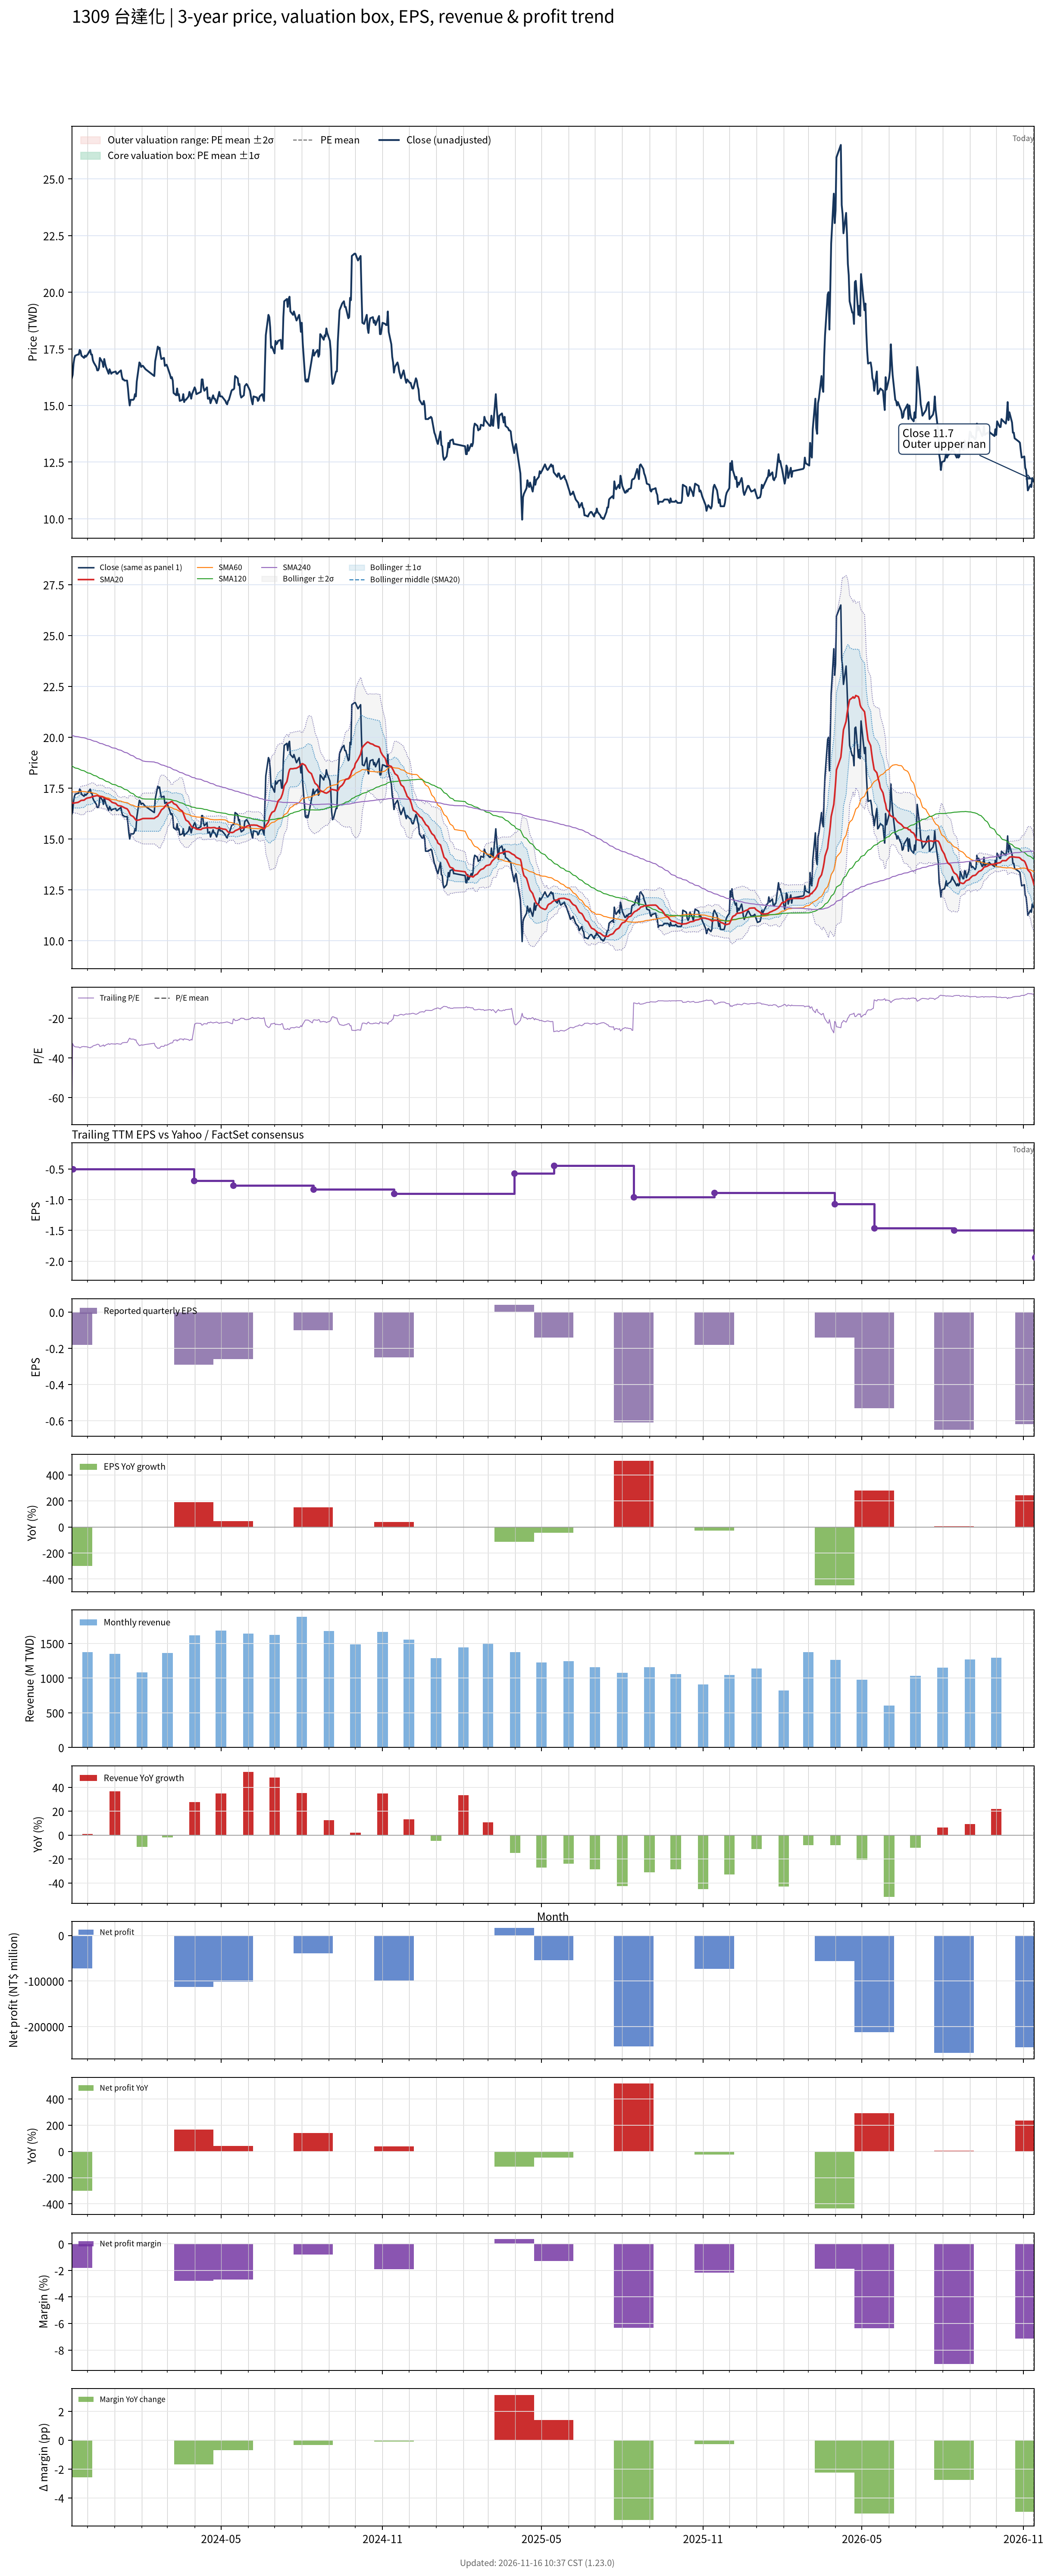

The file beside this chart, header and first rows:
# chart-version: skill-stock-dynamic-val…
date, close, available_date, period_end, eps, ttm_eps, pe, pe_mean, pe_std, price_m2, price_m1, price_mean, price_p1, price_p2, forward_eps, forward_pe, forward_pe_mean, forward_pe_std, forward_price_m2, forward_price_m1, forward_price_mean, forward_price_p1, forward_price_p2, sma20
2023-11-13, 16.2, 2023-08-14, 2023-06-30, -0.04, -0.23, -70.43, , , , , , , , , , , , , , , , , 16.8
2023-11-14, 16.35, 2023-11-14, 2023-09-30, -0.18, -0.5, -32.7, , , , , , , , , , , , , , , , , 16.76
2023-11-15, 16.85, 2023-11-14, 2023-09-30, -0.18, -0.5, -33.7, , , , , , , , , , , , , , , , , 16.77
2023-11-16, 17.1, 2023-11-14, 2023-09-30, -0.18, -0.5, -34.2, , , , , , , , , , , , , , , , , 16.77
2023-11-17, 17.2, 2023-11-14, 2023-09-30, -0.18, -0.5, -34.4, , , , , , , , , , , , , , , , , 16.78
2023-11-20, 17.25, 2023-11-14, 2023-09-30, -0.18, -0.5, -34.5, , , , , , , , , , , , , , , , , 16.8
2023-11-21, 17.25, 2023-11-14, 2023-09-30, -0.18, -0.5, -34.5, , , , , , , , , , , , , , , , , 16.82
2023-11-22, 17.45, 2023-11-14, 2023-09-30, -0.18, -0.5, -34.9, , , , , , , , , , , , , , , , , 16.84
2023-11-23, 17.4, 2023-11-14, 2023-09-30, -0.18, -0.5, -34.8, , , , , , , , , , , , , , , , , 16.88
2023-11-24, 17.2, 2023-11-14, 2023-09-30, -0.18, -0.5, -34.4, , , , , , , , , , , , , , , , , 16.9
2023-11-27, 17.1, 2023-11-14, 2023-09-30, -0.18, -0.5, -34.2, , , , , , , , , , , , , , , , , 16.91
2023-11-28, 17.2, 2023-11-14, 2023-09-30, -0.18, -0.5, -34.4, , , , , , , , , , , , , , , , , 16.94
2023-11-29, 17.15, 2023-11-14, 2023-09-30, -0.18, -0.5, -34.3, , , , , , , , , , , , , , , , , 16.98
2023-11-30, 17.2, 2023-11-14, 2023-09-30, -0.18, -0.5, -34.4, , , , , , , , , , , , , , , , , 17
2023-12-01, 17.25, 2023-11-14, 2023-09-30, -0.18, -0.5, -34.5, , , , , , , , , , , , , , , , , 17.02
2023-12-04, 17.45, 2023-11-14, 2023-09-30, -0.18, -0.5, -34.9, , , , , , , , , , , , , , , , , 17.04
2023-12-05, 17.25, 2023-11-14, 2023-09-30, -0.18, -0.5, -34.5, , , , , , , , , , , , , , , , , 17.05
2023-12-06, 17.25, 2023-11-14, 2023-09-30, -0.18, -0.5, -34.5, , , , , , , , , , , , , , , , , 17.07
2023-12-07, 17, 2023-11-14, 2023-09-30, -0.18, -0.5, -34, , , , , , , , , , , , , , , , , 17.09
2023-12-08, 16.9, 2023-11-14, 2023-09-30, -0.18, -0.5, -33.8, , , , , , , , , , , , , , , , , 17.1
2023-12-11, 16.7, 2023-11-14, 2023-09-30, -0.18, -0.5, -33.4, , , , , , , , , , , , , , , , , 17.12
2023-12-12, 16.55, 2023-11-14, 2023-09-30, -0.18, -0.5, -33.1, , , , , , , , , , , , , , , , , 17.14
2023-12-13, 16.55, 2023-11-14, 2023-09-30, -0.18, -0.5, -33.1, , , , , , , , , , , , , , , , , 17.12
2023-12-14, 16.65, 2023-11-14, 2023-09-30, -0.18, -0.5, -33.3, , , , , , , , , , , , , , , , , 17.1
2023-12-15, 17.1, 2023-11-14, 2023-09-30, -0.18, -0.5, -34.2, , , , , , , , , , , , , , , , , 17.09
2023-12-18, 16.9, 2023-11-14, 2023-09-30, -0.18, -0.5, -33.8, , , , , , , , , , , , , , , , , 17.07
2023-12-19, 16.7, 2023-11-14, 2023-09-30, -0.18, -0.5, -33.4, , , , , , , , , , , , , , , , , 17.05
2023-12-20, 17.05, 2023-11-14, 2023-09-30, -0.18, -0.5, -34.1, , , , , , , , , , , , , , , , , 17.03
2023-12-21, 16.85, 2023-11-14, 2023-09-30, -0.18, -0.5, -33.7, , , , , , , , , , , , , , , , , 17
2023-12-22, 16.7, 2023-11-14, 2023-09-30, -0.18, -0.5, -33.4, , , , , , , , , , , , , , , , , 16.98
2023-12-25, 16.4, 2023-11-14, 2023-09-30, -0.18, -0.5, -32.8, , , , , , , , , , , , , , , , , 16.94
2023-12-26, 16.6, 2023-11-14, 2023-09-30, -0.18, -0.5, -33.2, , , , , , , , , , , , , , , , , 16.91
2023-12-27, 16.5, 2023-11-14, 2023-09-30, -0.18, -0.5, -33, , , , , , , , , , , , , , , , , 16.88
2023-12-28, 16.4, 2023-11-14, 2023-09-30, -0.18, -0.5, -32.8, , , , , , , , , , , , , , , , , 16.84
2023-12-29, 16.45, 2023-11-14, 2023-09-30, -0.18, -0.5, -32.9, , , , , , , , , , , , , , , , , 16.8
2024-01-02, 16.5, 2023-11-14, 2023-09-30, -0.18, -0.5, -33, , , , , , , , , , , , , , , , , 16.75
2024-01-03, 16.4, 2023-11-14, 2023-09-30, -0.18, -0.5, -32.8, , , , , , , , , , , , , , , , , 16.71
2024-01-04, 16.4, 2023-11-14, 2023-09-30, -0.18, -0.5, -32.8, , , , , , , , , , , , , , , , , 16.66
2024-01-05, 16.45, 2023-11-14, 2023-09-30, -0.18, -0.5, -32.9, , , , , , , , , , , , , , , , , 16.64
2024-01-08, 16.55, 2023-11-14, 2023-09-30, -0.18, -0.5, -33.1, , , , , , , , , , , , , , , , , 16.62
2024-01-09, 16.3, 2023-11-14, 2023-09-30, -0.18, -0.5, -32.6, , , , , , , , , , , , , , , , , 16.6
2024-01-10, 16.15, 2023-11-14, 2023-09-30, -0.18, -0.5, -32.3, , , , , , , , , , , , , , , , , 16.58
2024-01-11, 16.15, 2023-11-14, 2023-09-30, -0.18, -0.5, -32.3, , , , , , , , , , , , , , , , , 16.56
2024-01-12, 16.1, 2023-11-14, 2023-09-30, -0.18, -0.5, -32.2, , , , , , , , , , , , , , , , , 16.53
2024-01-15, 16.1, 2023-11-14, 2023-09-30, -0.18, -0.5, -32.2, , , , , , , , , , , , , , , , , 16.48
2024-01-16, 15.75, 2023-11-14, 2023-09-30, -0.18, -0.5, -31.5, , , , , , , , , , , , , , , , , 16.43
2024-01-17, 15.3, 2023-11-14, 2023-09-30, -0.18, -0.5, -30.6, , , , , , , , , , , , , , , , , 16.36
2024-01-18, 15, 2023-11-14, 2023-09-30, -0.18, -0.5, -30, , , , , , , , , , , , , , , , , 16.25
2024-01-19, 15.25, 2023-11-14, 2023-09-30, -0.18, -0.5, -30.5, , , , , , , , , , , , , , , , , 16.17
2024-01-22, 15.25, 2023-11-14, 2023-09-30, -0.18, -0.5, -30.5, , , , , , , , , , , , , , , , , 16.1
2024-01-23, 15.3, 2023-11-14, 2023-09-30, -0.18, -0.5, -30.6, , , , , , , , , , , , , , , , , 16.05
2024-01-24, 15.5, 2023-11-14, 2023-09-30, -0.18, -0.5, -31, , , , , , , , , , , , , , , , , 15.99
2024-01-25, 15.4, 2023-11-14, 2023-09-30, -0.18, -0.5, -30.8, , , , , , , , , , , , , , , , , 15.94
2024-01-26, 16.05, 2023-11-14, 2023-09-30, -0.18, -0.5, -32.1, , , , , , , , , , , , , , , , , 15.92
2024-01-29, 16.9, 2023-11-14, 2023-09-30, -0.18, -0.5, -33.8, , , , , , , , , , , , , , , , , 15.94
2024-01-30, 16.85, 2023-11-14, 2023-09-30, -0.18, -0.5, -33.7, , , , , , , , , , , , , , , , , 15.96
2024-01-31, 16.7, 2023-11-14, 2023-09-30, -0.18, -0.5, -33.4, , , , , , , , , , , , , , , , , 15.97
2024-02-01, 16.75, 2023-11-14, 2023-09-30, -0.18, -0.5, -33.5, , , , , , , , , , , , , , , , , 15.99
2024-02-02, 16.75, 2023-11-14, 2023-09-30, -0.18, -0.5, -33.5, , , , , , , , , , , , , , , , , 16
... 669 more rows
